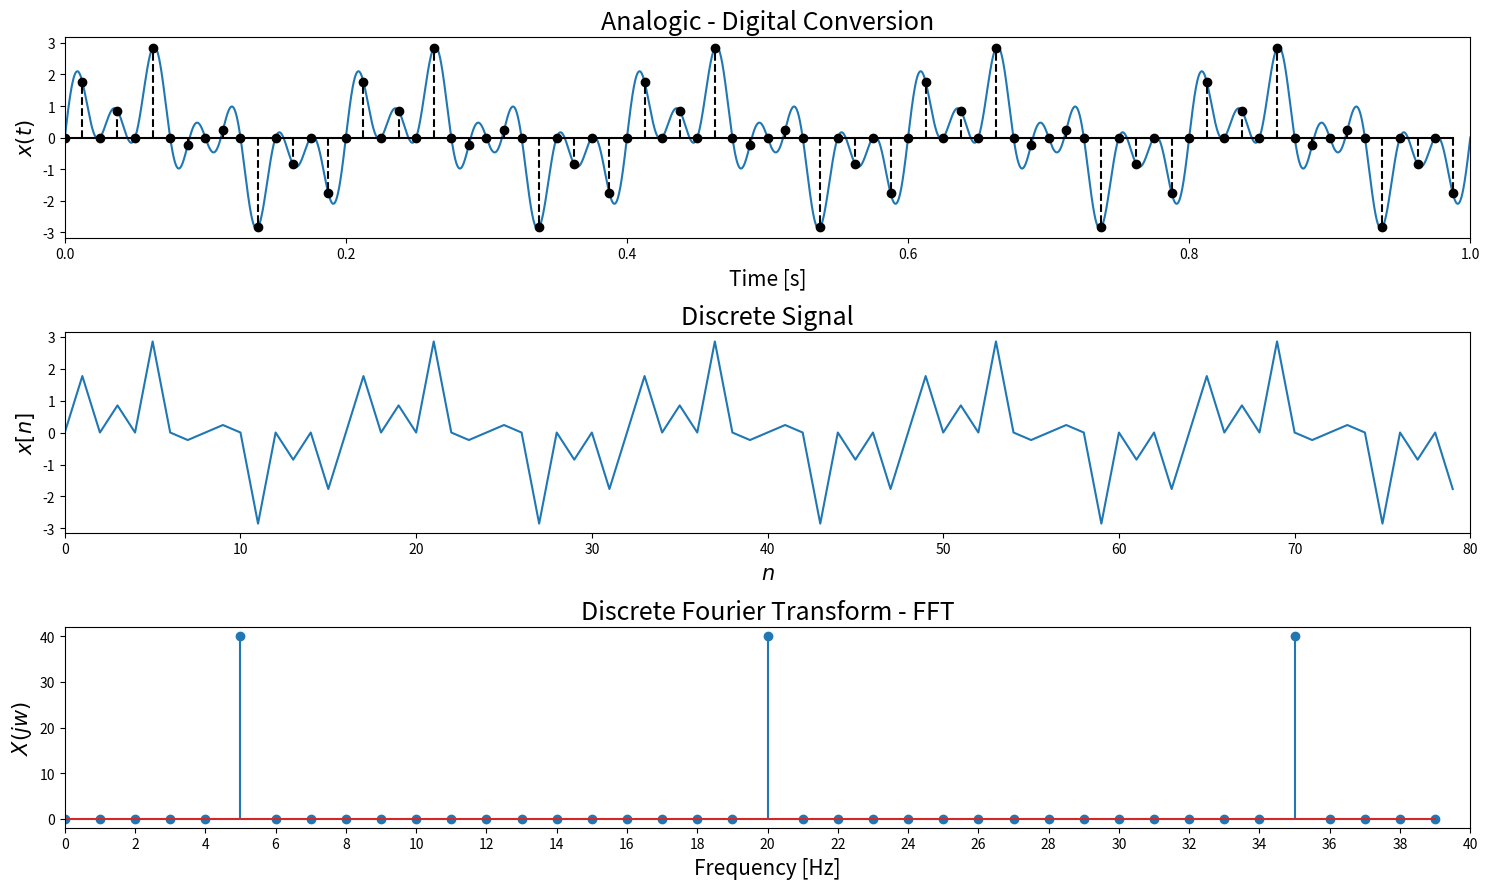

Write the Python code that produced this figure. (Note: this script raises an exception after producing the figure.)
import numpy as np
import matplotlib.pyplot as plt

sine_frequencies = [5, 20, 35]

sampling_frequency = 80
sampling_period = 1.0/sampling_frequency

analogic_time = np.linspace(0, 1, int(1e6))
analogic_sine = np.zeros_like(analogic_time)

for frequency in sine_frequencies:
    analogic_sine += np.sin(2.0 * np.pi * frequency * analogic_time)  

comb_function = np.arange(0, 1.0, sampling_period)

samples = np.array(comb_function / (analogic_time[1] - analogic_time[0]), dtype=int)

digital_time = np.arange(len(samples)) * sampling_period
digital_sine = analogic_sine[samples]

digital_sine_spectra = np.fft.fft(digital_sine)

frequency = np.fft.fftfreq(len(digital_sine), sampling_period)

fig, ax = plt.subplots(ncols = 1, nrows = 3, figsize = (15, 9))

ax[0].plot(analogic_time, analogic_sine)
ax[0].stem(comb_function, analogic_sine[samples], markerfmt = "k", linefmt = "k--", basefmt = "k")
ax[0].set_title("Analogic - Digital Conversion", fontsize = 18)
ax[0].set_xlabel("Time [s]", fontsize = 15)
ax[0].set_ylabel(r"$x(t)$", fontsize = 15)
ax[0].set_xlim([0,1])

ax[1].plot(digital_sine)
ax[1].set_xlim([0,len(digital_time)])
ax[1].set_title("Discrete Signal", fontsize = 18)
ax[1].set_xlabel(r"$n$", fontsize = 15)
ax[1].set_ylabel(r"$x[n]$", fontsize = 15)

ax[2].stem(frequency, np.abs(digital_sine_spectra))
ax[2].set_xlim([0,len(digital_sine_spectra)/2 - 1])
ax[2].set_xticks(np.linspace(0, 0.5*sampling_frequency, 21))
ax[2].set_xticklabels(np.linspace(0, 0.5*sampling_frequency, 21, dtype = int))
ax[2].set_title("Discrete Fourier Transform - FFT", fontsize = 18)
ax[2].set_xlabel("Frequency [Hz]", fontsize = 15)
ax[2].set_ylabel(r"$X(jw)$", fontsize = 15)

plt.tight_layout()

plt.save("analogic_digital_conversion.png", dpi = 200)
plt.show()